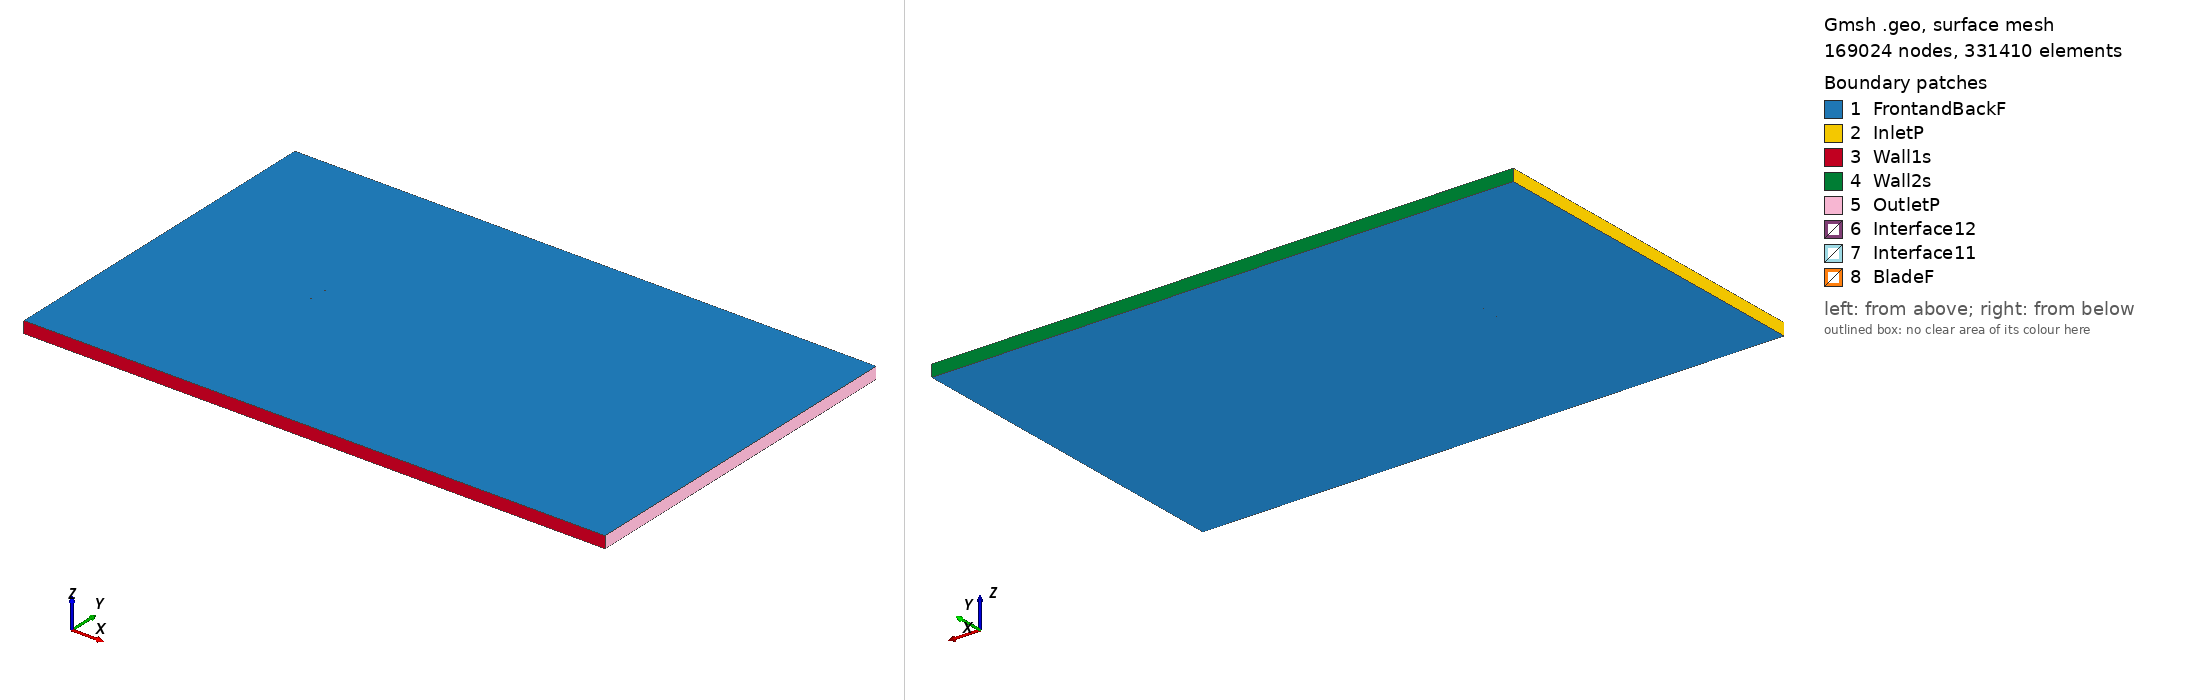

Gmsh geometry script, surface-meshed: 169024 nodes, 331410 surface elements. Boundary patches (legend numbers): 1 FrontandBackF, 2 InletP, 3 Wall1s, 4 Wall2s, 5 OutletP, 6 Interface12, 7 Interface11, 8 BladeF. Left view from above one corner, right view from below the opposite corner. Legend entries are the model's physical surfaces. The drawing asked Gmsh for element sizes between 1% and 20% of the model's largest extent; the script's own settings can give other sizes.

=== dae11_tsr_2.2088_aoa_-2.2478.geo (drawn) ===
SetFactory("OpenCASCADE");

Point(1) = {0.074851, 0.734843, 0, 1.0};
Point(2) = {0.073314, 0.735094, 0, 1.0};
Point(3) = {0.068320, 0.736060, 0, 1.0};
Point(4) = {0.063424, 0.737091, 0, 1.0};
Point(5) = {0.058528, 0.738197, 0, 1.0};
Point(6) = {0.053602, 0.739371, 0, 1.0};
Point(7) = {0.048631, 0.740601, 0, 1.0};
Point(8) = {0.043608, 0.741873, 0, 1.0};
Point(9) = {0.038551, 0.743169, 0, 1.0};
Point(10) = {0.033579, 0.744426, 0, 1.0};
Point(11) = {0.028715, 0.745608, 0, 1.0};
Point(12) = {0.023954, 0.746681, 0, 1.0};
Point(13) = {0.019277, 0.747616, 0, 1.0};
Point(14) = {0.014647, 0.748393, 0, 1.0};
Point(15) = {0.010019, 0.749010, 0, 1.0};
Point(16) = {0.005369, 0.749475, 0, 1.0};
Point(17) = {0.000694, 0.749795, 0, 1.0};
Point(18) = {-0.003995, 0.749970, 0, 1.0};
Point(19) = {-0.008691, 0.750000, 0, 1.0};
Point(20) = {-0.013389, 0.749883, 0, 1.0};
Point(21) = {-0.018084, 0.749623, 0, 1.0};
Point(22) = {-0.022765, 0.749223, 0, 1.0};
Point(23) = {-0.027419, 0.748677, 0, 1.0};
Point(24) = {-0.032038, 0.747988, 0, 1.0};
Point(25) = {-0.036613, 0.747149, 0, 1.0};
Point(26) = {-0.041127, 0.746159, 0, 1.0};
Point(27) = {-0.045559, 0.745013, 0, 1.0};
Point(28) = {-0.049879, 0.743710, 0, 1.0};
Point(29) = {-0.054053, 0.742250, 0, 1.0};
Point(30) = {-0.058037, 0.740636, 0, 1.0};
Point(31) = {-0.061770, 0.738880, 0, 1.0};
Point(32) = {-0.065179, 0.737005, 0, 1.0};
Point(33) = {-0.068162, 0.735066, 0, 1.0};
Point(34) = {-0.070610, 0.733152, 0, 1.0};
Point(35) = {-0.072460, 0.731369, 0, 1.0};
Point(36) = {-0.073725, 0.729800, 0, 1.0};
Point(37) = {-0.074483, 0.728498, 0, 1.0};
Point(38) = {-0.074853, 0.727460, 0, 1.0};
Point(39) = {-0.074942, 0.726625, 0, 1.0};
Point(40) = {-0.074841, 0.726065, 0, 1.0};
Point(41) = {-0.074577, 0.725599, 0, 1.0};
Point(42) = {-0.074174, 0.725233, 0, 1.0};
Point(43) = {-0.073569, 0.724948, 0, 1.0};
Point(44) = {-0.072584, 0.724716, 0, 1.0};
Point(45) = {-0.070886, 0.724539, 0, 1.0};
Point(46) = {-0.068153, 0.724483, 0, 1.0};
Point(47) = {-0.064366, 0.724603, 0, 1.0};
Point(48) = {-0.059894, 0.724876, 0, 1.0};
Point(49) = {-0.055060, 0.725255, 0, 1.0};
Point(50) = {-0.050048, 0.725702, 0, 1.0};
Point(51) = {-0.044939, 0.726190, 0, 1.0};
Point(52) = {-0.039772, 0.726703, 0, 1.0};
Point(53) = {-0.034570, 0.727228, 0, 1.0};
Point(54) = {-0.029344, 0.727758, 0, 1.0};
Point(55) = {-0.024118, 0.728285, 0, 1.0};
Point(56) = {-0.018905, 0.728805, 0, 1.0};
Point(57) = {-0.013704, 0.729312, 0, 1.0};
Point(58) = {-0.008516, 0.729804, 0, 1.0};
Point(59) = {-0.003339, 0.730276, 0, 1.0};
Point(60) = {0.001828, 0.730727, 0, 1.0};
Point(61) = {0.006982, 0.731153, 0, 1.0};
Point(62) = {0.012126, 0.731547, 0, 1.0};
Point(63) = {0.017262, 0.731908, 0, 1.0};
Point(64) = {0.022393, 0.732232, 0, 1.0};
Point(65) = {0.027521, 0.732518, 0, 1.0};
Point(66) = {0.032648, 0.732767, 0, 1.0};
Point(67) = {0.037773, 0.732979, 0, 1.0};
Point(68) = {0.042898, 0.733155, 0, 1.0};
Point(69) = {0.048018, 0.733294, 0, 1.0};
Point(70) = {0.053131, 0.733395, 0, 1.0};
Point(71) = {0.058236, 0.733454, 0, 1.0};
Point(72) = {0.063341, 0.733469, 0, 1.0};
Point(73) = {0.068481, 0.733440, 0, 1.0};
Point(74) = {0.073609, 0.733364, 0, 1.0};
Point(75) = {0.074910, 0.733337, 0, 1.0};
Point(76) = {-0.074851, -0.734843, 0, 1.0};
Point(77) = {-0.073314, -0.735094, 0, 1.0};
Point(78) = {-0.068320, -0.736060, 0, 1.0};
Point(79) = {-0.063424, -0.737091, 0, 1.0};
Point(80) = {-0.058528, -0.738197, 0, 1.0};
Point(81) = {-0.053602, -0.739371, 0, 1.0};
Point(82) = {-0.048631, -0.740601, 0, 1.0};
Point(83) = {-0.043608, -0.741873, 0, 1.0};
Point(84) = {-0.038551, -0.743169, 0, 1.0};
Point(85) = {-0.033579, -0.744426, 0, 1.0};
Point(86) = {-0.028715, -0.745608, 0, 1.0};
Point(87) = {-0.023954, -0.746681, 0, 1.0};
Point(88) = {-0.019277, -0.747616, 0, 1.0};
Point(89) = {-0.014647, -0.748393, 0, 1.0};
Point(90) = {-0.010019, -0.749010, 0, 1.0};
Point(91) = {-0.005369, -0.749475, 0, 1.0};
Point(92) = {-0.000694, -0.749795, 0, 1.0};
Point(93) = {0.003995, -0.749970, 0, 1.0};
Point(94) = {0.008691, -0.750000, 0, 1.0};
Point(95) = {0.013389, -0.749883, 0, 1.0};
Point(96) = {0.018084, -0.749623, 0, 1.0};
Point(97) = {0.022765, -0.749223, 0, 1.0};
Point(98) = {0.027419, -0.748677, 0, 1.0};
Point(99) = {0.032038, -0.747988, 0, 1.0};
Point(100) = {0.036613, -0.747149, 0, 1.0};
Point(101) = {0.041127, -0.746159, 0, 1.0};
Point(102) = {0.045559, -0.745013, 0, 1.0};
Point(103) = {0.049879, -0.743710, 0, 1.0};
Point(104) = {0.054053, -0.742250, 0, 1.0};
Point(105) = {0.058037, -0.740636, 0, 1.0};
Point(106) = {0.061770, -0.738880, 0, 1.0};
Point(107) = {0.065179, -0.737005, 0, 1.0};
Point(108) = {0.068162, -0.735066, 0, 1.0};
Point(109) = {0.070610, -0.733152, 0, 1.0};
Point(110) = {0.072460, -0.731369, 0, 1.0};
Point(111) = {0.073725, -0.729800, 0, 1.0};
Point(112) = {0.074483, -0.728498, 0, 1.0};
Point(113) = {0.074853, -0.727460, 0, 1.0};
Point(114) = {0.074942, -0.726625, 0, 1.0};
Point(115) = {0.074841, -0.726065, 0, 1.0};
Point(116) = {0.074577, -0.725599, 0, 1.0};
Point(117) = {0.074174, -0.725233, 0, 1.0};
Point(118) = {0.073569, -0.724948, 0, 1.0};
Point(119) = {0.072584, -0.724716, 0, 1.0};
Point(120) = {0.070886, -0.724539, 0, 1.0};
Point(121) = {0.068153, -0.724483, 0, 1.0};
Point(122) = {0.064366, -0.724603, 0, 1.0};
Point(123) = {0.059894, -0.724876, 0, 1.0};
Point(124) = {0.055060, -0.725255, 0, 1.0};
Point(125) = {0.050048, -0.725702, 0, 1.0};
Point(126) = {0.044939, -0.726190, 0, 1.0};
Point(127) = {0.039772, -0.726703, 0, 1.0};
Point(128) = {0.034570, -0.727228, 0, 1.0};
Point(129) = {0.029344, -0.727758, 0, 1.0};
Point(130) = {0.024118, -0.728285, 0, 1.0};
Point(131) = {0.018905, -0.728805, 0, 1.0};
Point(132) = {0.013704, -0.729312, 0, 1.0};
Point(133) = {0.008516, -0.729804, 0, 1.0};
Point(134) = {0.003339, -0.730276, 0, 1.0};
Point(135) = {-0.001828, -0.730727, 0, 1.0};
Point(136) = {-0.006982, -0.731153, 0, 1.0};
Point(137) = {-0.012126, -0.731547, 0, 1.0};
Point(138) = {-0.017262, -0.731908, 0, 1.0};
Point(139) = {-0.022393, -0.732232, 0, 1.0};
Point(140) = {-0.027521, -0.732518, 0, 1.0};
Point(141) = {-0.032648, -0.732767, 0, 1.0};
Point(142) = {-0.037773, -0.732979, 0, 1.0};
Point(143) = {-0.042898, -0.733155, 0, 1.0};
Point(144) = {-0.048018, -0.733294, 0, 1.0};
Point(145) = {-0.053131, -0.733395, 0, 1.0};
Point(146) = {-0.058236, -0.733454, 0, 1.0};
Point(147) = {-0.063341, -0.733469, 0, 1.0};
Point(148) = {-0.068481, -0.733440, 0, 1.0};
Point(149) = {-0.073609, -0.733364, 0, 1.0};
Point(150) = {-0.074910, -0.733337, 0, 1.0};

// Lines: first blade (splines 1-4)
Spline(1) = {1:25};
Spline(2) = {25:53};
Spline(3) = {53:75};
Spline(4) = {75,1};

// Lines: second blade (splines 5-8)
Spline(5) = {76:100};
Spline(6) = {100:128};
Spline(7) = {128:150};
Spline(8) = {150,76};

// Outer domain (points 20001-4 and lines)
Point(151) = {-13.50000000, -15.00000000, 0, 1.0};
Point(152) = {-13.50000000, 15.00000000, 0, 1.0};
Point(153) = {36.00000000, 15.00000000, 0, 1.0};
Point(154) = {36.00000000, -15.00000000, 0, 1.0};
Line(11) = {151, 152};
Line(12) = {152, 153};
Line(13) = {153, 154};
Line(14) = {151, 154};

// Interface (between moving and stationary domain) (circles)
Circle(9) = {0, 0, 0, 0.80000000, 0, 2*Pi};
Circle(10) = {0, 0, 0, 0.80000000, 0, 2*Pi};

// Loops collect Lines/Splines/etc (blade1, blade2, domain, first circle)
Line Loop(1) = {1:4};
Line Loop(2) = {5:8};
Line Loop(3) = {11,12,13,-14};
Line Loop(4) = {9};

// BooleanDifference cuts out the circle/interface from the domain
Plane Surface(1) = {3};
Plane Surface(2) = {4};
BooleanDifference{ Surface{1}; Delete;}{ Surface{2}; Delete;}

// This one cuts out the blades from the inner circle/interface
Line Loop(6) = {10};
Plane Surface(5) = {6};
Plane Surface(6) = {1};
Plane Surface(7) = {2};
BooleanDifference{ Surface{5}; Delete;}{ Surface{6,7}; Delete;}

// extrude to 3rd dimension
Extrude {0, 0, 1} {Surface{1}; Surface{5}; Layers{1}; Recombine;}

// Physical Surfaces are the named boundaries (patches)
Physical Surface("Interface11") = {12};
Physical Surface("Interface12") = {10};

// sides of domain
Physical Surface("InletP") = {6};
Physical Surface("OutletP") = {9};

// top and bottom of domain
Physical Surface("Wall1s") = {7};
Physical Surface("Wall2s") = {8};

// Check FrontandBackF by ensuring there is nothing in the 3rd dimension
Physical Surface("FrontandBackF") = {1,11,5,21};
Physical Surface("BladeF") = {13:20};
Physical Volume("Turbine") = {2};
Physical Volume("Farfield") = {1};

// settings for airfoil boundary layer
Field[1] = BoundaryLayer;
Field[1].EdgesList = {1:8};
Field[1].hwall_n = 1e-3;
Field[1].thickness = 1.5e-2;
Field[1].ratio = 1.05;
Field[1].Quads = 1;
BoundaryLayer Field = 1;

// control points for mesh (blade and interface)
// floor((arc length / 1.5mm)/ 6) -> Transfinite Line
Transfinite Line {1,2,3,5,6,7} = 34 Using Progression 1;
Transfinite Line {4,8} = 2 Using Progression 1;
Transfinite Line {9, 15} = 800 Using Progression 1;

// For more information on gmsh syntax, visit http://gmsh.info/doc/texinfo/gmsh.html
